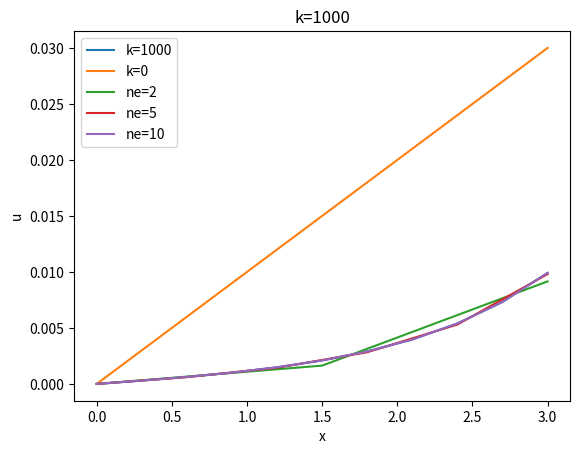
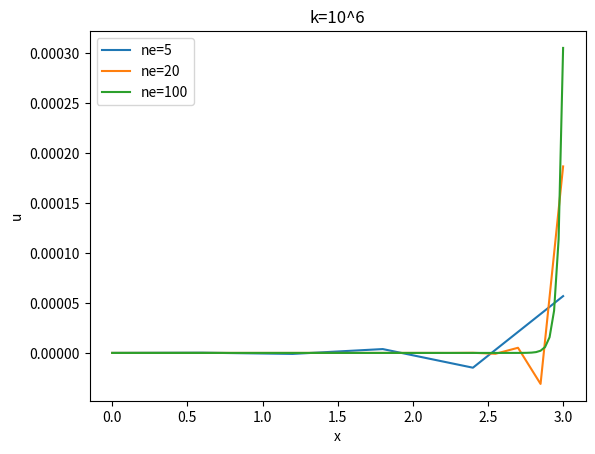

Reproduce these figures in Python, in order.
def evaluate_N(x_local, dx):
    return np.array([[1-x_local/dx, x_local/dx]])

def evaluate_B(x_local, dx):
    return np.array([[-1/dx, 1/dx]])

def get_element_matrix(EA, k, dx):                  # pass on k
    
    integration_locations = [(dx - dx/(3**0.5))/2, (dx + dx/(3**0.5))/2]
    integration_weights = [dx/2, dx/2]
    n_ip = len(integration_weights)

    n_node = 2
    K_loc = np.zeros((n_node,n_node))

    for x_ip, w_ip in zip(integration_locations, integration_weights):
        B = evaluate_B(x_ip, dx)
        N = evaluate_N(x_ip,dx)                     # new line
        K_loc += EA*np.dot(np.transpose(B), B)*w_ip
        K_loc += k*np.dot(np.transpose(N), N)*w_ip  # new line

    return K_loc

def get_element_force(q, dx):
    n_node = 2
    N = np.zeros((1,n_node))
    
    integration_locations = [(dx - dx/(3**0.5))/2, (dx + dx/(3**0.5))/2]
    integration_weights = [dx/2, dx/2]
    
    f_loc = np.zeros((n_node,1))
    
    for x_ip, w_ip in zip(integration_locations, integration_weights):
        N = evaluate_N(x_ip,dx)
        f_loc += np.transpose(N)*q*w_ip

    return f_loc

def get_nodes_for_element(ie):
    return np.array([ie,ie+1])

def assemble_global_K(rod_length, n_el, k, EA):     # pass on k
    n_DOF = n_el+1
    dx = rod_length/n_el
    K_global = np.zeros((n_DOF, n_DOF))
    
    for i in range(n_el):
        elnodes = get_nodes_for_element(i)
        K_global[np.ix_(elnodes,elnodes)] += get_element_matrix(EA, k, dx)   # pass on k
    
    return K_global

def assemble_global_f(rod_length, n_el, q):
    n_DOF = n_el+1
    dx = rod_length/n_el
    f_global = np.zeros((n_DOF,1))
    
    for i in range(n_el):
        elnodes = get_nodes_for_element(i) 
        f_global[elnodes] += get_element_force(q, dx)
        
    return np.squeeze(f_global)

def simulate(n_element,k):                          # add k as argument
    length = 3
    EA = 1e3
    n_node = n_element + 1
    F_right = 10
    u_left = 0 
    q_load = 0                                      # value changed 

    dx = length/n_element
    x = np.linspace(0,length,n_node)

    K = assemble_global_K(length, n_element, k, EA) # pass on k

    f = assemble_global_f(length, n_element, q_load)

    f[n_node-1] += F_right

    u = np.zeros(n_node)

    f -= K[0,:] * u_left
    K_inv = np.linalg.inv(K[1:n_node, 1:n_node])
    u[1:n_node] = np.dot(K_inv, f[1:n_node])
    u[0] = u_left

    return x, u

import numpy as np
import matplotlib.pyplot as plt

x10, u_with_k = simulate(10,1000)
x10, u_without_k = simulate(10,0)
plt.figure()
plt.plot(x10, u_with_k, label='k=1000')
plt.plot(x10, u_without_k, label='k=0')
plt.xlabel('x')
plt.ylabel('u')
plt.legend();

x10, u3_10 = simulate(10, 1.e3)
x5, u3_5 = simulate(5, 1.e3)
x2, u3_2 = simulate(2, 1.e3)
plt.plot(x2, u3_2, label='ne=2')
plt.plot(x5, u3_5, label='ne=5')
plt.plot(x10, u3_10, label='ne=10')
plt.xlabel('x')
plt.ylabel('u')
plt.title('k=1000')
plt.legend();

plt.figure()

x5, u6_5 = simulate(5, 1.e6)
x20, u6_20 = simulate(20, 1.e6)
x100, u6_100 = simulate(100, 1.e6)
plt.plot(x5, u6_5, label='ne=5')
plt.plot(x20, u6_20, label='ne=20')
plt.plot(x100, u6_100, label='ne=100')
plt.xlabel('x')
plt.ylabel('u')
plt.title('k=10^6')
plt.legend();

